Run: headless pygame with SDL's dummy video driver; simulated clock (each Clock.tick advances the game by its frame time, no real sleeping); random seed 0; keys injected as events and as key.get_pressed() state; no mouse input.
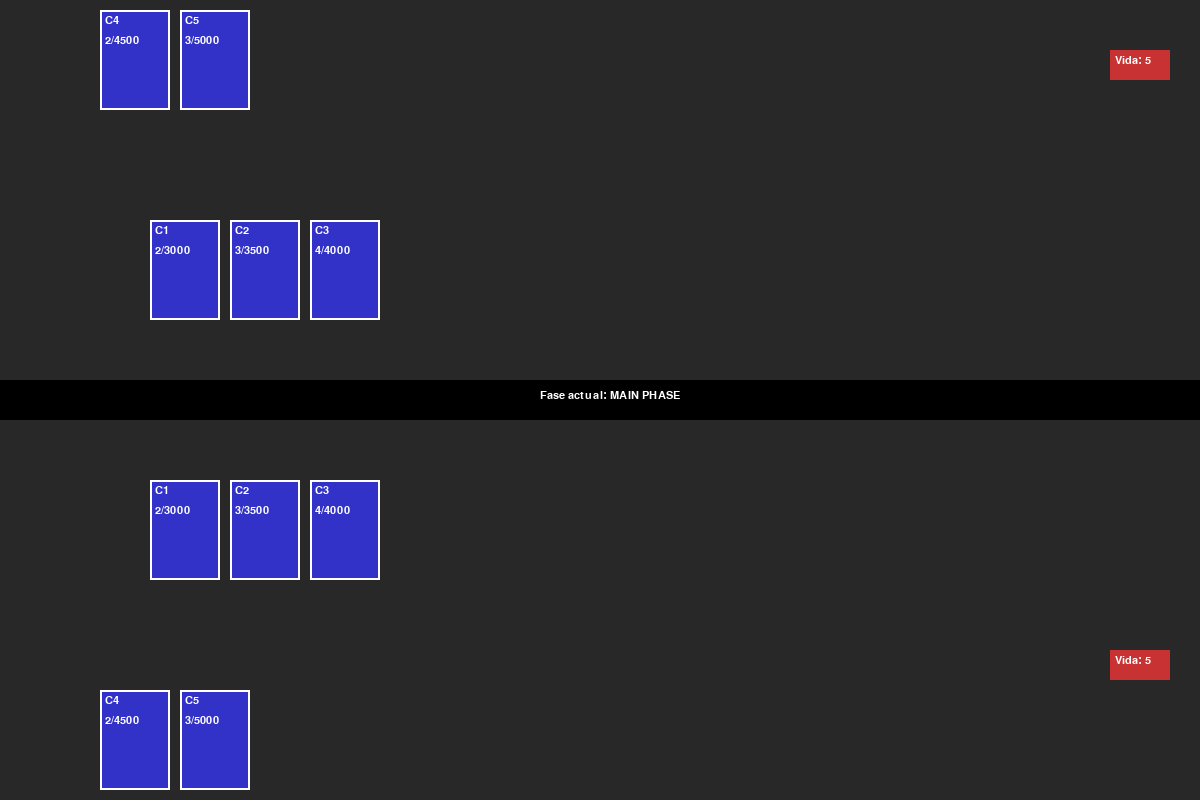
Frame 1 of 4 · flips 1–60 · no input
Frame 2 of 4 · flips 61–180 · tapped SPACE, RETURN · held RIGHT (→), D · screen unchanged from frame 1, image omitted
Frame 3 of 4 · flips 181–300 · held DOWN (↓), S · screen unchanged from frame 2, image omitted
Frame 4 of 4 · flips 301–420 · held LEFT (←), A, UP (↑), W · screen unchanged from frame 3, image omitted

The pygame program that drew these frames:

import pygame
import sys

pygame.init()
WIDTH, HEIGHT = 1200, 800
screen = pygame.display.set_mode((WIDTH, HEIGHT))
pygame.display.set_caption("One Piece TCG - 2 Jugadores")
clock = pygame.time.Clock()
FONT = pygame.font.SysFont("arial", 16)

# Colores
WHITE = (255, 255, 255)
GRAY = (40, 40, 40)
BLUE = (50, 50, 200)
RED = (200, 50, 50)
BLACK = (0, 0, 0)

CARD_WIDTH, CARD_HEIGHT = 70, 100

class Card:
    def __init__(self, name, cost=1, power=1000):
        self.name = name
        self.cost = cost
        self.power = power
        self.rested = False
        self.rect = pygame.Rect(0, 0, CARD_WIDTH, CARD_HEIGHT)

    def draw(self, surface, x, y, highlight=False):
        self.rect.topleft = (x, y)
        pygame.draw.rect(surface, BLUE, self.rect)
        pygame.draw.rect(surface, WHITE if not highlight else RED, self.rect, 2)
        name_text = FONT.render(self.name, True, WHITE)
        cost_text = FONT.render(f"{self.cost}/{self.power}", True, WHITE)
        surface.blit(name_text, (x + 5, y + 5))
        surface.blit(cost_text, (x + 5, y + 25))
        if self.rested:
            pygame.draw.line(surface, WHITE, self.rect.topleft, self.rect.bottomright, 2)

class Player:
    def __init__(self, name, bottom=True):
        self.name = name
        self.hand = [Card(f"C{i+1}", cost=2+i%3, power=3000+i*500) for i in range(5)]
        self.board = []
        self.life = 5
        self.bottom = bottom

    def draw_hand(self, surface):
        y = HEIGHT - CARD_HEIGHT - 10 if self.bottom else 10
        for i, card in enumerate(self.hand):
            x = 100 + i * (CARD_WIDTH + 10)
            card.draw(surface, x, y)

    def draw_board(self, surface):
        y = HEIGHT // 2 + 80 if self.bottom else HEIGHT // 2 - CARD_HEIGHT - 80
        for i, card in enumerate(self.board):
            x = 150 + i * (CARD_WIDTH + 10)
            card.draw(surface, x, y)

    def draw_life(self, surface):
        x = WIDTH - 90
        y = HEIGHT - 150 if self.bottom else 50
        pygame.draw.rect(surface, RED, (x, y, 60, 30))
        text = FONT.render(f"Vida: {self.life}", True, WHITE)
        surface.blit(text, (x + 5, y + 5))

# Crear jugadores
player1 = Player("Jugador 1", bottom=True)
player2 = Player("Jugador 2", bottom=False)

# Simular que ambos tienen 3 cartas en campo
for _ in range(3):
    player1.board.append(player1.hand.pop(0))
    player2.board.append(player2.hand.pop(0))

fase_actual = "MAIN PHASE"

# Bucle principal
running = True
while running:
    screen.fill(GRAY)

    for event in pygame.event.get():
        if event.type == pygame.QUIT:
            running = False

    # Dibujar texto de fase
    pygame.draw.rect(screen, BLACK, (0, HEIGHT // 2 - 20, WIDTH, 40))
    phase_text = FONT.render(f"Fase actual: {fase_actual}", True, WHITE)
    screen.blit(phase_text, (WIDTH // 2 - 60, HEIGHT // 2 - 10))

    # Dibujar mano, tablero y vida
    player1.draw_hand(screen)
    player1.draw_board(screen)
    player1.draw_life(screen)

    player2.draw_hand(screen)
    player2.draw_board(screen)
    player2.draw_life(screen)

    pygame.display.flip()
    clock.tick(60)

pygame.quit()
sys.exit()
